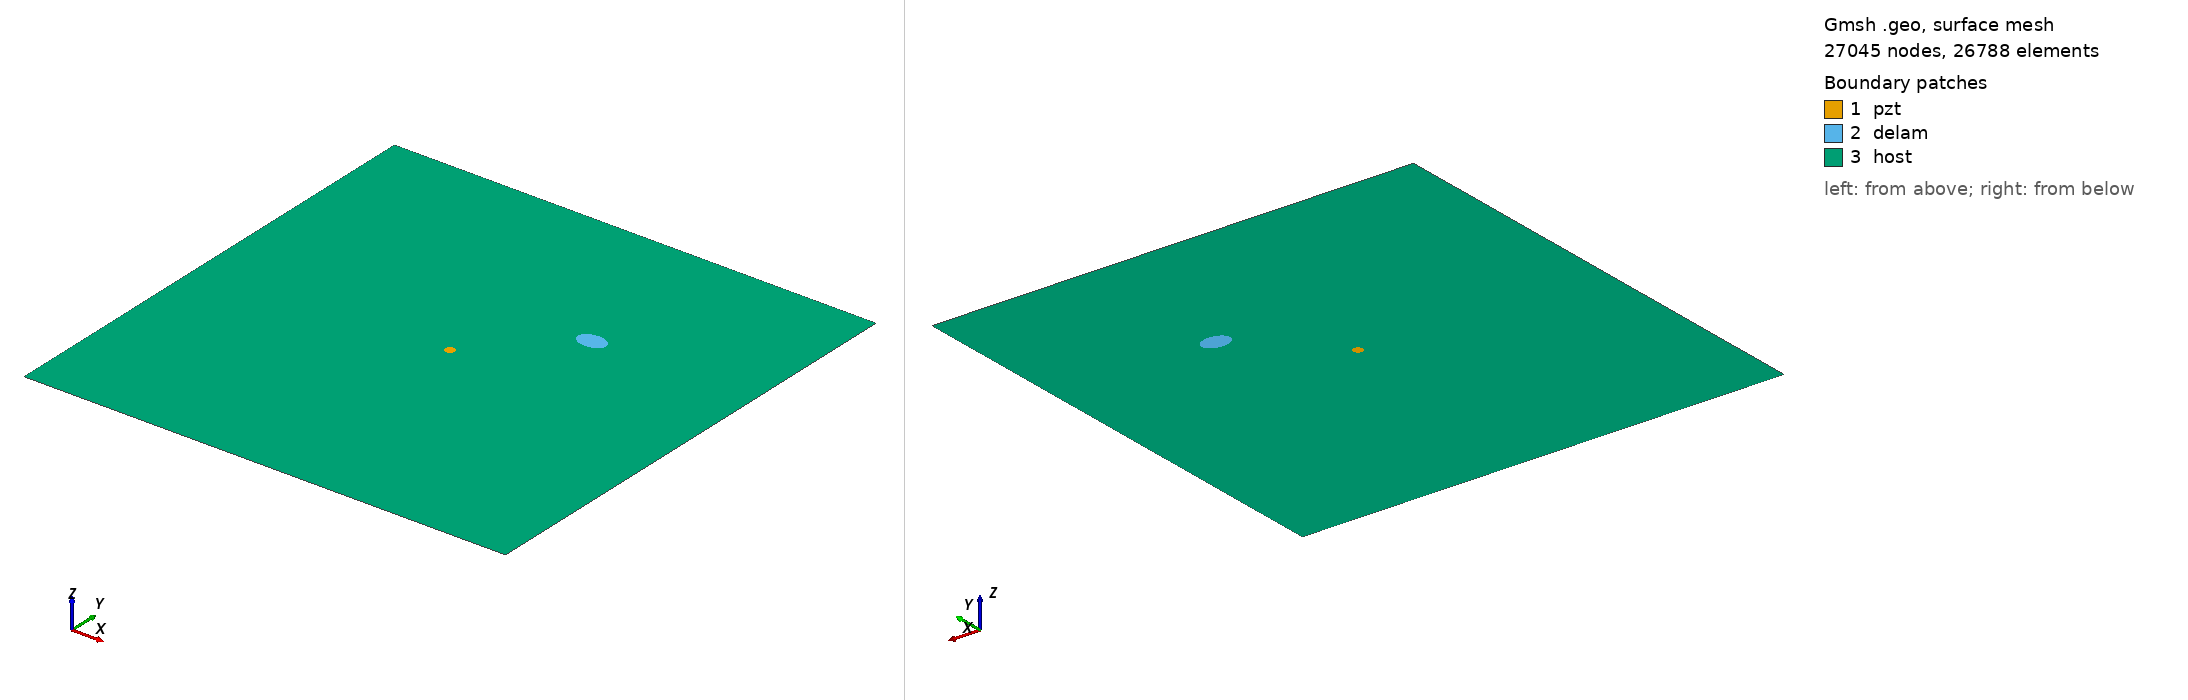

Gmsh geometry script, surface-meshed: 27045 nodes, 26788 surface elements. Boundary patches (legend numbers): 1 pzt, 2 delam, 3 host. Left view from above one corner, right view from below the opposite corner. Legend entries are the model's physical surfaces. The drawing asked Gmsh for element sizes between 1% and 20% of the model's largest extent; the script's own settings can give other sizes.

=== delam1_position_no_67_a_15mm_b_10mm_angle_0.geo (drawn) ===
SetFactory("OpenCASCADE");
L=0.500000; 
W=0.500000; 
a=0.015000; 
b=0.010000; 
x=0.333333; 
y=0.333333; 
alpha=0.000000 *Pi; 
r=0.005000; 
xpzt=0.250000; 
ypzt=0.250000; 
//+
Point(1) = {0, 0, 0, 1.0};
//+
Point(2) = {L, 0, 0, 1.0};
//+
Point(3) = {L, W, 0, 1.0};
//+
Point(4) = {0, W, 0, 1.0};
//+
Line(1) = {1, 2};
//+
Line(2) = {2, 3};
//+
Line(3) = {3, 4};
//+
Line(4) = {4, 1};
//+
Circle(5) = {xpzt, ypzt, -0, r, 0, 2*Pi};
//+
Ellipse(6) = {x, y, -0, a, b, 0, 2*Pi};
//+
Rotate {{0, 0, 1}, {x, y, 0}, alpha} {
  Curve{6}; 
}
//+
Curve Loop(1) = {4, 1, 2, 3};
//+
Curve Loop(2) = {6};
//+
Curve Loop(3) = {5};
//+
Curve Loop(4) = {6};
//+
Curve Loop(5) = {5};
//+
Plane Surface(1) = {5};
//+
Plane Surface(2) = {4};
//+
Plane Surface(3) = {1, 2, 3};
//+
Point(9) = {xpzt, ypzt, 0, 1.0};
//+
Point{9} In Surface {1};// mesh node at centre of pzt
//+
Physical Surface("pzt") = {1};
//+
Physical Surface("delam") = {2};
//+
Physical Surface("host") = {3};

Mesh.Algorithm = 6; // Frontal
Mesh.CharacteristicLengthFactor = 0.080000;
Mesh.CharacteristicLengthMin = 0.001000;
Mesh.CharacteristicLengthMax = 0.200000;
Mesh.RecombineAll = 1; // Apply recombination algorithm
Mesh.SubdivisionAlgorithm = 1; // 1: all quadrangles
Mesh.Smoothing = 1;
